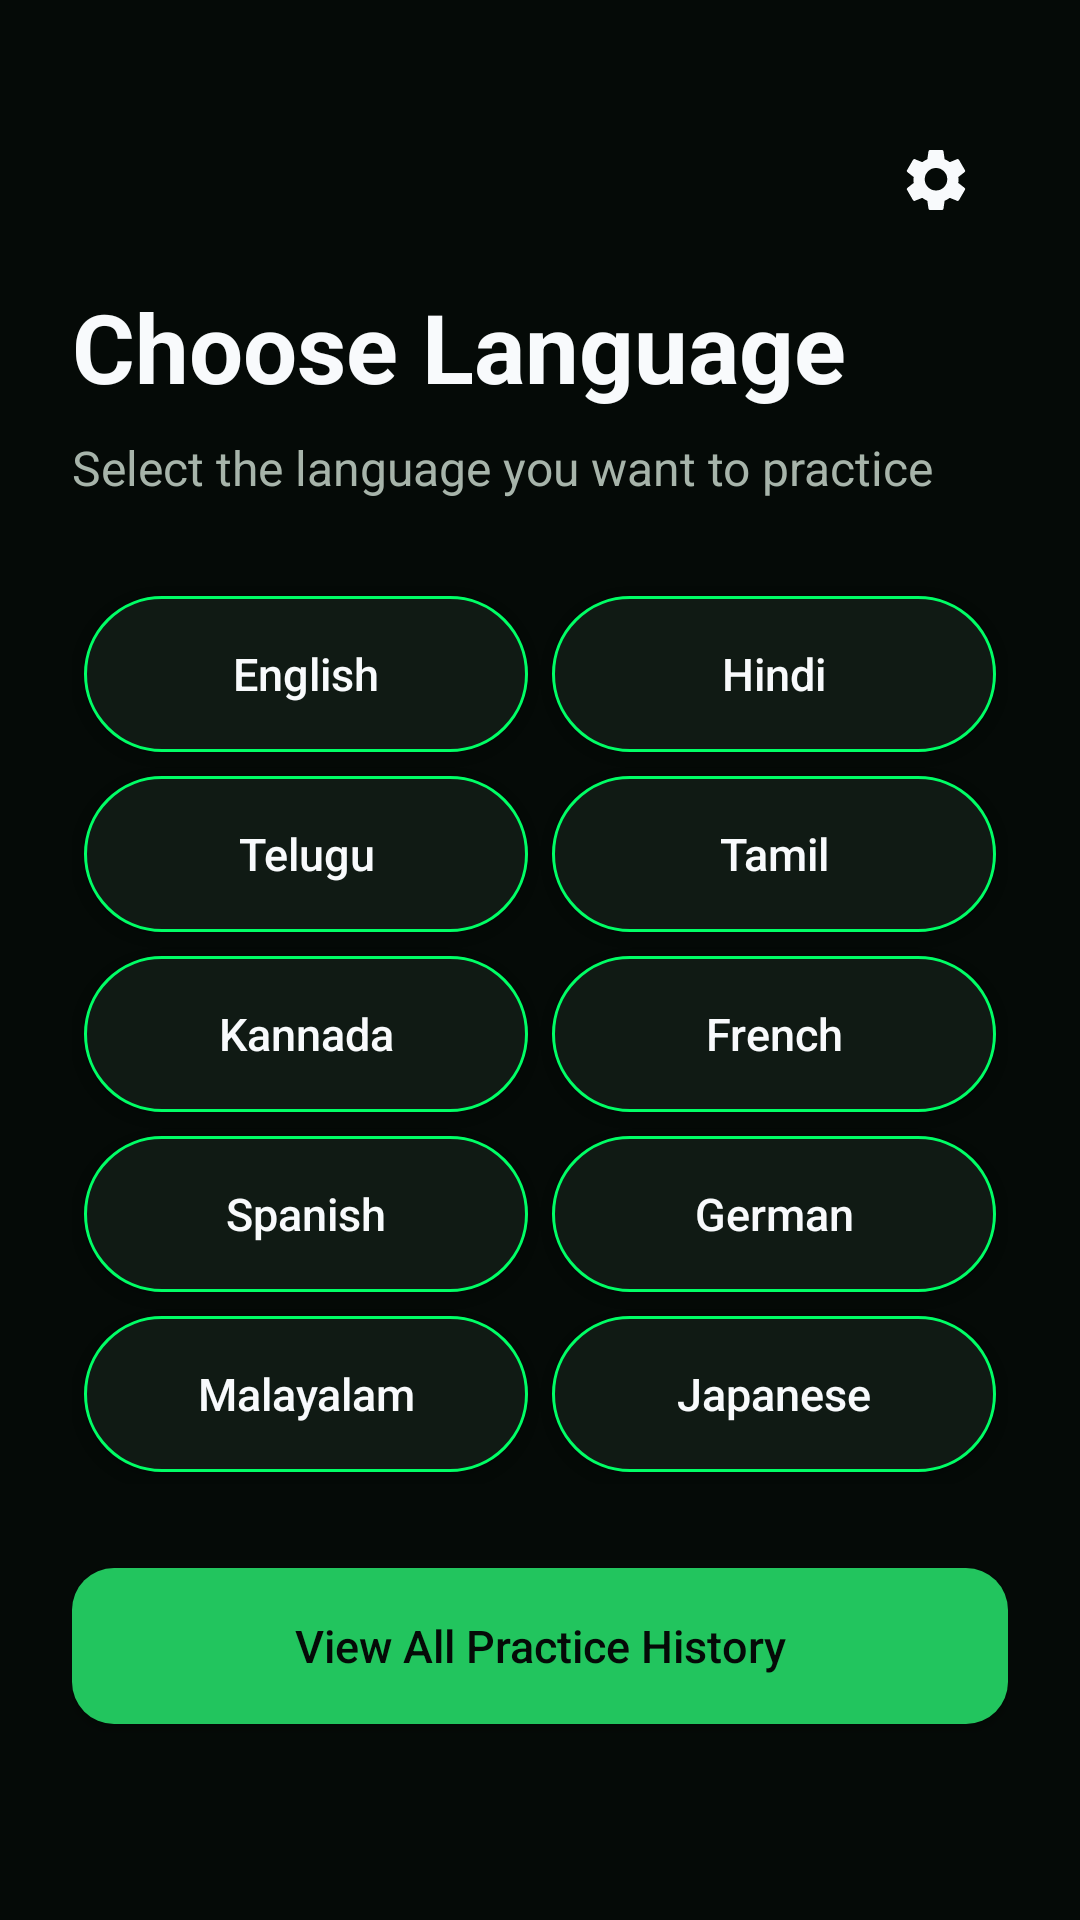

Android layout source for this screen:
<!-- AndroidManifest.xml: application theme Theme.VocaMate -->
<!-- res/layout/languageactivity.xml -->
<?xml version="1.0" encoding="utf-8"?>
<FrameLayout xmlns:android="http://schemas.android.com/apk/res/android"
    android:layout_width="match_parent"
    android:layout_height="match_parent"
    android:background="@color/bg_dark"
    android:fitsSystemWindows="true">

    <ScrollView
        android:layout_width="match_parent"
        android:layout_height="match_parent"
        android:fillViewport="true">

        <LinearLayout
            android:layout_width="match_parent"
            android:layout_height="wrap_content"
            android:orientation="vertical"
            android:paddingStart="24dp"
            android:paddingEnd="24dp"
            android:paddingTop="36dp"
            android:paddingBottom="32dp">

            <ImageButton
                android:id="@+id/btnSettings"
                android:layout_width="48dp"
                android:layout_height="48dp"
                android:layout_gravity="end"
                android:background="@android:color/transparent"
                android:contentDescription="Settings"
                android:padding="10dp"
                android:src="@drawable/ic_settings" />

            <TextView
                android:layout_width="match_parent"
                android:layout_height="wrap_content"
                android:text="Choose Language"
                android:textColor="@color/text_main"
                android:textSize="32sp"
                android:textStyle="bold"
                android:layout_marginTop="10dp" />

            <TextView
                android:layout_width="match_parent"
                android:layout_height="wrap_content"
                android:text="Select the language you want to practice"
                android:textColor="@color/text_secondary"
                android:textSize="16sp"
                android:layout_marginTop="8dp"
                android:layout_marginBottom="28dp" />

            <GridLayout
                android:layout_width="match_parent"
                android:layout_height="wrap_content"
                android:columnCount="2"
                android:useDefaultMargins="true">

                <Button
                    android:id="@+id/btnEnglish"
                    android:layout_width="0dp"
                    android:layout_height="52dp"
                    android:layout_columnWeight="1"
                    android:background="@drawable/language_chip"
                    android:text="English"
                    android:textAllCaps="false"
                    android:textColor="@color/text_main"
                    android:textSize="15sp" />

                <Button
                    android:id="@+id/btnHindi"
                    android:layout_width="0dp"
                    android:layout_height="52dp"
                    android:layout_columnWeight="1"
                    android:background="@drawable/language_chip"
                    android:text="Hindi"
                    android:textAllCaps="false"
                    android:textColor="@color/text_main"
                    android:textSize="15sp" />

                <Button
                    android:id="@+id/btnTelugu"
                    android:layout_width="0dp"
                    android:layout_height="52dp"
                    android:layout_columnWeight="1"
                    android:background="@drawable/language_chip"
                    android:text="Telugu"
                    android:textAllCaps="false"
                    android:textColor="@color/text_main"
                    android:textSize="15sp" />

                <Button
                    android:id="@+id/btnTamil"
                    android:layout_width="0dp"
                    android:layout_height="52dp"
                    android:layout_columnWeight="1"
                    android:background="@drawable/language_chip"
                    android:text="Tamil"
                    android:textAllCaps="false"
                    android:textColor="@color/text_main"
                    android:textSize="15sp" />

                <Button
                    android:id="@+id/btnKannada"
                    android:layout_width="0dp"
                    android:layout_height="52dp"
                    android:layout_columnWeight="1"
                    android:background="@drawable/language_chip"
                    android:text="Kannada"
                    android:textAllCaps="false"
                    android:textColor="@color/text_main"
                    android:textSize="15sp" />

                <Button
                    android:id="@+id/btnFrench"
                    android:layout_width="0dp"
                    android:layout_height="52dp"
                    android:layout_columnWeight="1"
                    android:background="@drawable/language_chip"
                    android:text="French"
                    android:textAllCaps="false"
                    android:textColor="@color/text_main"
                    android:textSize="15sp" />

                <Button
                    android:id="@+id/btnSpanish"
                    android:layout_width="0dp"
                    android:layout_height="52dp"
                    android:layout_columnWeight="1"
                    android:background="@drawable/language_chip"
                    android:text="Spanish"
                    android:textAllCaps="false"
                    android:textColor="@color/text_main"
                    android:textSize="15sp" />

                <Button
                    android:id="@+id/btnGerman"
                    android:layout_width="0dp"
                    android:layout_height="52dp"
                    android:layout_columnWeight="1"
                    android:background="@drawable/language_chip"
                    android:text="German"
                    android:textAllCaps="false"
                    android:textColor="@color/text_main"
                    android:textSize="15sp" />

                <Button
                    android:id="@+id/btnMalayalam"
                    android:layout_width="0dp"
                    android:layout_height="52dp"
                    android:layout_columnWeight="1"
                    android:background="@drawable/language_chip"
                    android:text="Malayalam"
                    android:textAllCaps="false"
                    android:textColor="@color/text_main"
                    android:textSize="15sp" />
                <Button
                    android:id="@+id/btnJapanese"
                    android:layout_width="0dp"
                    android:layout_height="52dp"
                    android:layout_columnWeight="1"
                    android:background="@drawable/language_chip"
                    android:text="Japanese"
                    android:textAllCaps="false"
                    android:textColor="@color/text_main"
                    android:textSize="15sp" />

            </GridLayout>

            <Button
                android:id="@+id/btnAllHistory"
                android:layout_width="match_parent"
                android:layout_height="52dp"
                android:layout_marginTop="28dp"
                android:background="@drawable/button_primary"
                android:text="View All Practice History"
                android:textAllCaps="false"
                android:textColor="@color/bg_dark"
                android:textSize="15sp" />

        </LinearLayout>

    </ScrollView>

</FrameLayout>
<!-- resources referenced by this layout -->
<resources>
  <color name="bg_dark">#050A07</color>
  <color name="text_main">#F8FAFC</color>
  <color name="text_secondary">#A7B4AA</color>
  <!-- drawable button_primary (drawable) -->
  <?xml version="1.0" encoding="utf-8"?>
  <shape xmlns:android="http://schemas.android.com/apk/res/android">
      <solid android:color="@color/primary_green" />
  
      <corners android:radius="14dp" />
  
      <padding
          android:left="16dp"
          android:right="16dp"
          android:top="12dp"
          android:bottom="12dp" />
  </shape>
  <!-- drawable ic_settings (drawable) -->
  <vector xmlns:android="http://schemas.android.com/apk/res/android"
      android:width="24dp"
      android:height="24dp"
      android:viewportWidth="24"
      android:viewportHeight="24">
  
      <path
          android:fillColor="@color/text_main"
          android:pathData="M19.43,12.98c0.04,-0.32 0.07,-0.65 0.07,-0.98s-0.02,-0.66 -0.07,-0.98l2.11,-1.65c0.19,-0.15 0.24,-0.42 0.12,-0.64l-2,-3.46c-0.12,-0.22 -0.37,-0.31 -0.6,-0.22l-2.49,1c-0.52,-0.4 -1.08,-0.73 -1.69,-0.98L14.5,2.42C14.47,2.18 14.25,2 14,2h-4c-0.25,0 -0.46,0.18 -0.5,0.42L9.12,5.07c-0.61,0.25 -1.17,0.59 -1.69,0.98l-2.49,-1c-0.23,-0.08 -0.48,0 -0.6,0.22l-2,3.46c-0.13,0.22 -0.07,0.49 0.12,0.64l2.11,1.65c-0.04,0.32 -0.08,0.65 -0.08,0.98s0.03,0.66 0.08,0.98l-2.11,1.65c-0.19,0.15 -0.24,0.42 -0.12,0.64l2,3.46c0.12,0.22 0.37,0.31 0.6,0.22l2.49,-1c0.52,0.4 1.08,0.73 1.69,0.98l0.38,2.65c0.04,0.24 0.25,0.42 0.5,0.42h4c0.25,0 0.46,-0.18 0.5,-0.42l0.38,-2.65c0.61,-0.25 1.17,-0.59 1.69,-0.98l2.49,1c0.23,0.08 0.48,0 0.6,-0.22l2,-3.46c0.12,-0.22 0.07,-0.49 -0.12,-0.64l-2.11,-1.65zM12,15.5A3.5,3.5 0,1 1,12 8a3.5,3.5 0,0 1,0 7.5z" />
  </vector>
  <!-- drawable language_chip (drawable) -->
  <?xml version="1.0" encoding="utf-8"?>
  <shape xmlns:android="http://schemas.android.com/apk/res/android">
  
      <solid android:color="#101A14" />
  
      <stroke
          android:width="1dp"
          android:color="#00FF66" />
  
      <corners android:radius="28dp" />
  
      <padding
          android:left="12dp"
          android:right="12dp"
          android:top="10dp"
          android:bottom="10dp" />
  
  </shape>
  <style name="Theme.VocaMate" parent="Base.Theme.VocaMate" />
  <color name="primary_green">#22C55E</color>
  <style name="Base.Theme.VocaMate" parent="Theme.Material3.DayNight.NoActionBar">
          <item name="colorPrimary">@color/primary_green</item>
          <item name="colorPrimaryVariant">@color/primary_green_dark</item>
          <item name="android:windowBackground">@color/bg_dark</item>
          <item name="android:statusBarColor">@color/bg_dark</item>
          <item name="android:navigationBarColor">@color/bg_dark</item>
      </style>
  <color name="primary_green_dark">#16A34A</color>
</resources>
